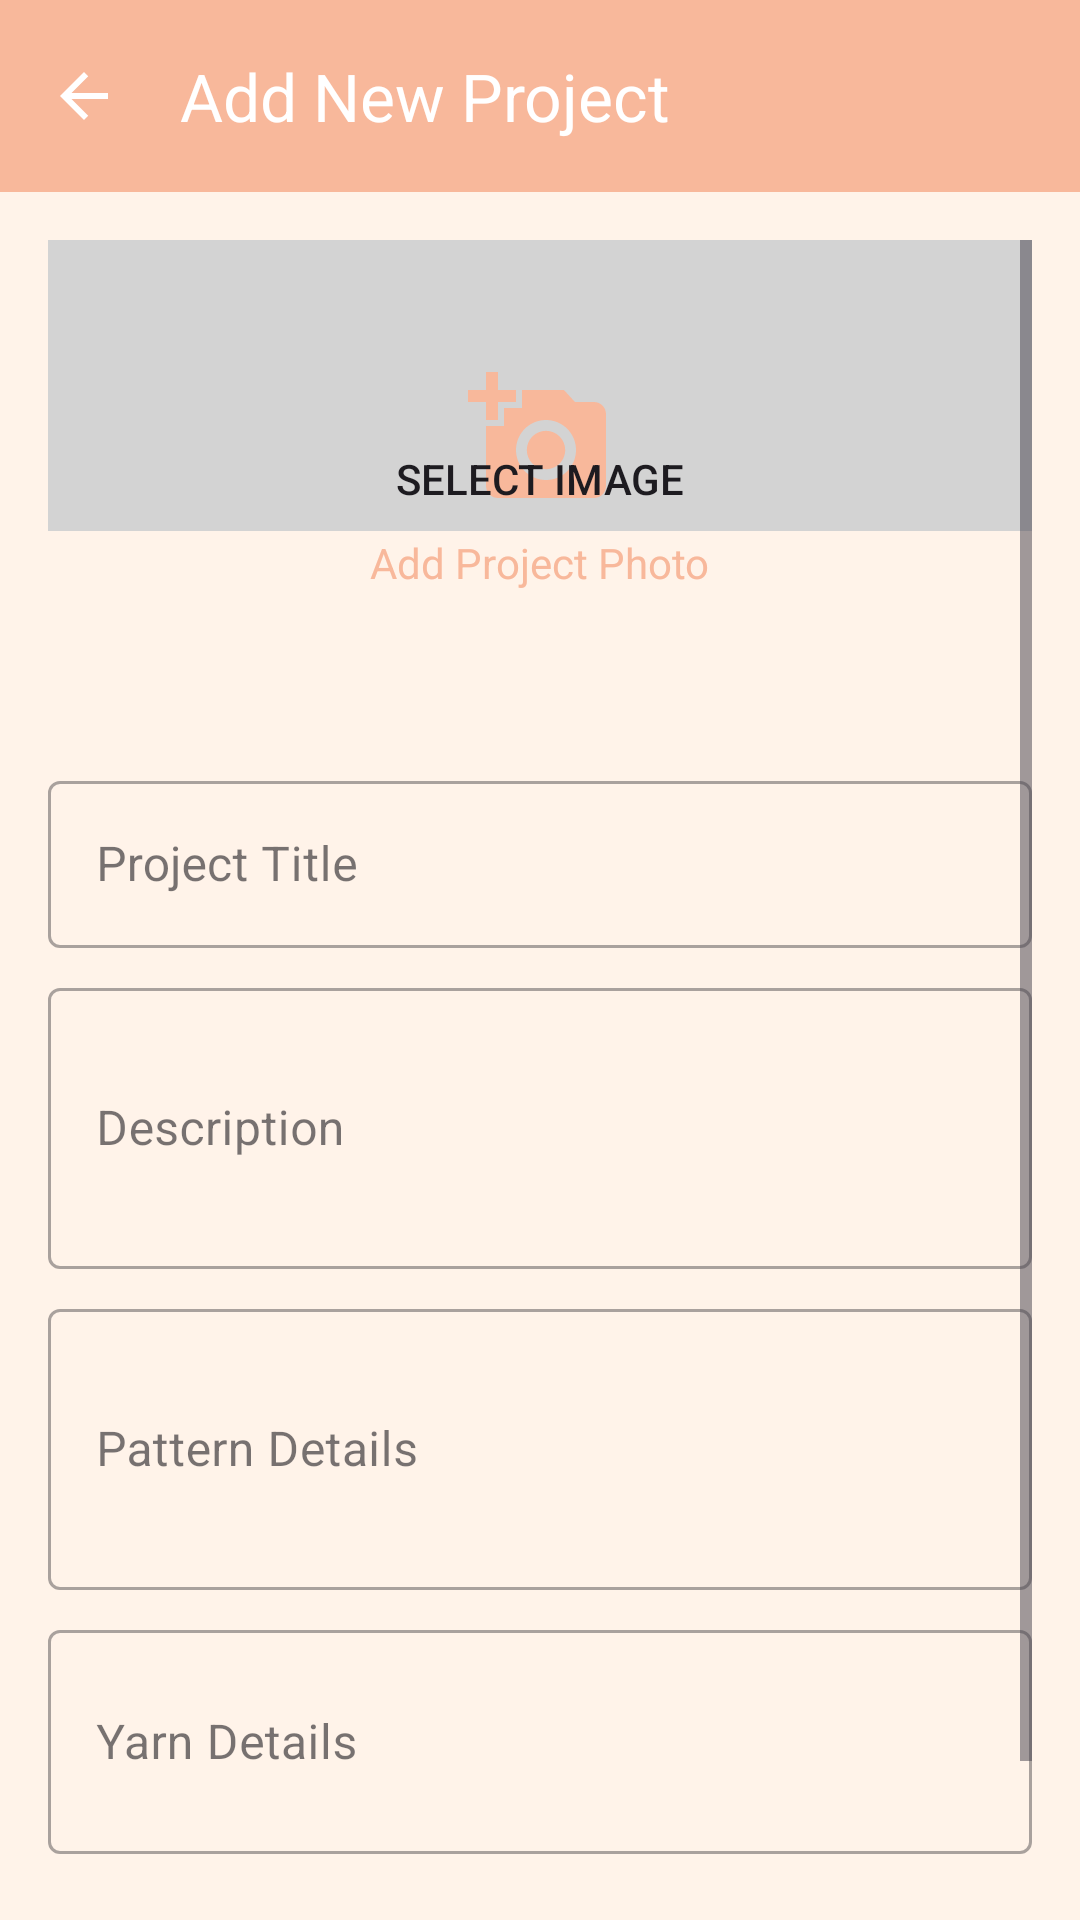

Android layout source for this screen:
<!-- AndroidManifest.xml: application theme Theme.FatsewApp -->
<!-- res/layout/activity_add_project.xml -->
<?xml version="1.0" encoding="utf-8"?>
<RelativeLayout xmlns:android="http://schemas.android.com/apk/res/android"
    xmlns:app="http://schemas.android.com/apk/res-auto"
    xmlns:tools="http://schemas.android.com/tools"
    android:layout_width="match_parent"
    android:layout_height="match_parent"
    android:background="#FFF3E9"
    tools:context=".project.AddProjectActivity">

    
    <com.google.android.material.appbar.MaterialToolbar
        android:id="@+id/toolbar"
        android:layout_width="match_parent"
        android:layout_height="?attr/actionBarSize"
        android:background="#F8B89B"
        app:navigationIcon="@drawable/ic_arrow_back"
        app:title="Add New Project"
        app:titleTextColor="#FFFFFF"
        />

    <ScrollView
        android:layout_width="match_parent"
        android:layout_height="match_parent"
        android:layout_below="@id/toolbar"
        android:padding="16dp"
        android:fillViewport="true">

        <LinearLayout
            android:layout_width="match_parent"
            android:layout_height="wrap_content"
            android:orientation="vertical">

            <FrameLayout
                android:layout_width="match_parent"
                android:layout_height="159dp"
                android:layout_marginBottom="16dp">

                <ImageView
                    android:id="@+id/ivProjectImage"
                    android:layout_width="match_parent"
                    android:layout_height="97dp"
                    android:layout_gravity="bottom"
                    android:layout_marginBottom="62dp"
                    android:background="@color/light_gray"
                    android:contentDescription="Project image"
                    android:scaleType="centerCrop" />

                <LinearLayout
                    android:layout_width="match_parent"
                    android:layout_height="match_parent"
                    android:gravity="center"
                    android:orientation="vertical">

                    <ImageView
                        android:layout_width="48dp"
                        android:layout_height="48dp"
                        android:src="@drawable/ic_add_photo" />

                    <TextView
                        android:layout_width="wrap_content"
                        android:layout_height="wrap_content"
                        android:layout_marginTop="8dp"
                        android:text="Add Project Photo"
                        android:textColor="#F8B89B" />
                </LinearLayout>

                <Button
                    android:id="@+id/btnSelectImage"
                    android:layout_width="match_parent"
                    android:layout_height="match_parent"
                    android:background="@android:color/transparent"
                    android:text="Select Image"
                   />
            </FrameLayout>


            
            <com.google.android.material.textfield.TextInputLayout
                android:layout_width="match_parent"
                android:layout_height="wrap_content"
                android:layout_marginBottom="8dp"
                style="@style/Widget.MaterialComponents.TextInputLayout.OutlinedBox">

                <com.google.android.material.textfield.TextInputEditText
                    android:id="@+id/etTitle"
                    android:layout_width="match_parent"
                    android:layout_height="wrap_content"
                    android:hint="Project Title" />
            </com.google.android.material.textfield.TextInputLayout>

            <com.google.android.material.textfield.TextInputLayout
                android:layout_width="match_parent"
                android:layout_height="wrap_content"
                android:layout_marginBottom="8dp"
                style="@style/Widget.MaterialComponents.TextInputLayout.OutlinedBox">

                <com.google.android.material.textfield.TextInputEditText
                    android:id="@+id/etDescription"
                    android:layout_width="match_parent"
                    android:layout_height="wrap_content"
                    android:hint="Description"
                    android:inputType="textMultiLine"
                    android:minLines="3" />
            </com.google.android.material.textfield.TextInputLayout>

            <com.google.android.material.textfield.TextInputLayout
                android:layout_width="match_parent"
                android:layout_height="wrap_content"
                android:layout_marginBottom="8dp"
                style="@style/Widget.MaterialComponents.TextInputLayout.OutlinedBox">

                <com.google.android.material.textfield.TextInputEditText
                    android:id="@+id/etPattern"
                    android:layout_width="match_parent"
                    android:layout_height="wrap_content"
                    android:hint="Pattern Details"
                    android:inputType="textMultiLine"
                    android:minLines="3" />
            </com.google.android.material.textfield.TextInputLayout>

            <com.google.android.material.textfield.TextInputLayout
                android:layout_width="match_parent"
                android:layout_height="wrap_content"
                android:layout_marginBottom="16dp"
                style="@style/Widget.MaterialComponents.TextInputLayout.OutlinedBox">

                <com.google.android.material.textfield.TextInputEditText
                    android:id="@+id/etYarnDetails"
                    android:layout_width="match_parent"
                    android:layout_height="wrap_content"
                    android:hint="Yarn Details"
                    android:inputType="textMultiLine"
                    android:minLines="2" />
            </com.google.android.material.textfield.TextInputLayout>

            <Button
                android:id="@+id/btnAddProject"
                android:layout_width="match_parent"
                android:layout_height="48dp"
                android:backgroundTint="#F8B89B"
                android:text="Add Project"
                android:textColor="#FFFFFF"
                android:textAllCaps="false"
                android:textSize="16sp" />
        </LinearLayout>
    </ScrollView>
</RelativeLayout>
<!-- resources referenced by this layout -->
<resources>
  <color name="light_gray">#FFD3D3D3</color>
  <!-- drawable ic_add_photo (drawable) -->
  <vector android:height="24dp" android:tint="#F8B89B"
      android:viewportHeight="24" android:viewportWidth="24"
      android:width="24dp" xmlns:android="http://schemas.android.com/apk/res/android">
      <path android:fillColor="@android:color/white" android:pathData="M3,4V1h2v3h3v2H5v3H3V6H0V4H3zM6,10V7h3V4h7l1.83,2H21c1.1,0 2,0.9 2,2v12c0,1.1 -0.9,2 -2,2H5c-1.1,0 -2,-0.9 -2,-2V10H6zM13,19c2.76,0 5,-2.24 5,-5s-2.24,-5 -5,-5 -5,2.24 -5,5 2.24,5 5,5zM9.8,14c0,1.77 1.43,3.2 3.2,3.2s3.2,-1.43 3.2,-3.2 -1.43,-3.2 -3.2,-3.2 -3.2,1.43 -3.2,3.2z"/>
  </vector>
  <!-- drawable ic_arrow_back (drawable) -->
  <vector xmlns:android="http://schemas.android.com/apk/res/android"
      android:width="24dp"
      android:height="24dp"
      android:viewportWidth="24"
      android:viewportHeight="24"
      android:tint="#FFFFFF"> 
      <path
          android:fillColor="@android:color/white"
          android:pathData="M20,11H7.83l5.59,-5.59L12,4l-8,8 8,8 1.41,-1.41L7.83,13H20v-2z"/>
  </vector>
  <style name="Theme.FatsewApp" parent="Base.Theme.FatsewApp" />
  <style name="Base.Theme.FatsewApp" parent="Theme.Material3.DayNight.NoActionBar">
          
          
      </style>
</resources>
